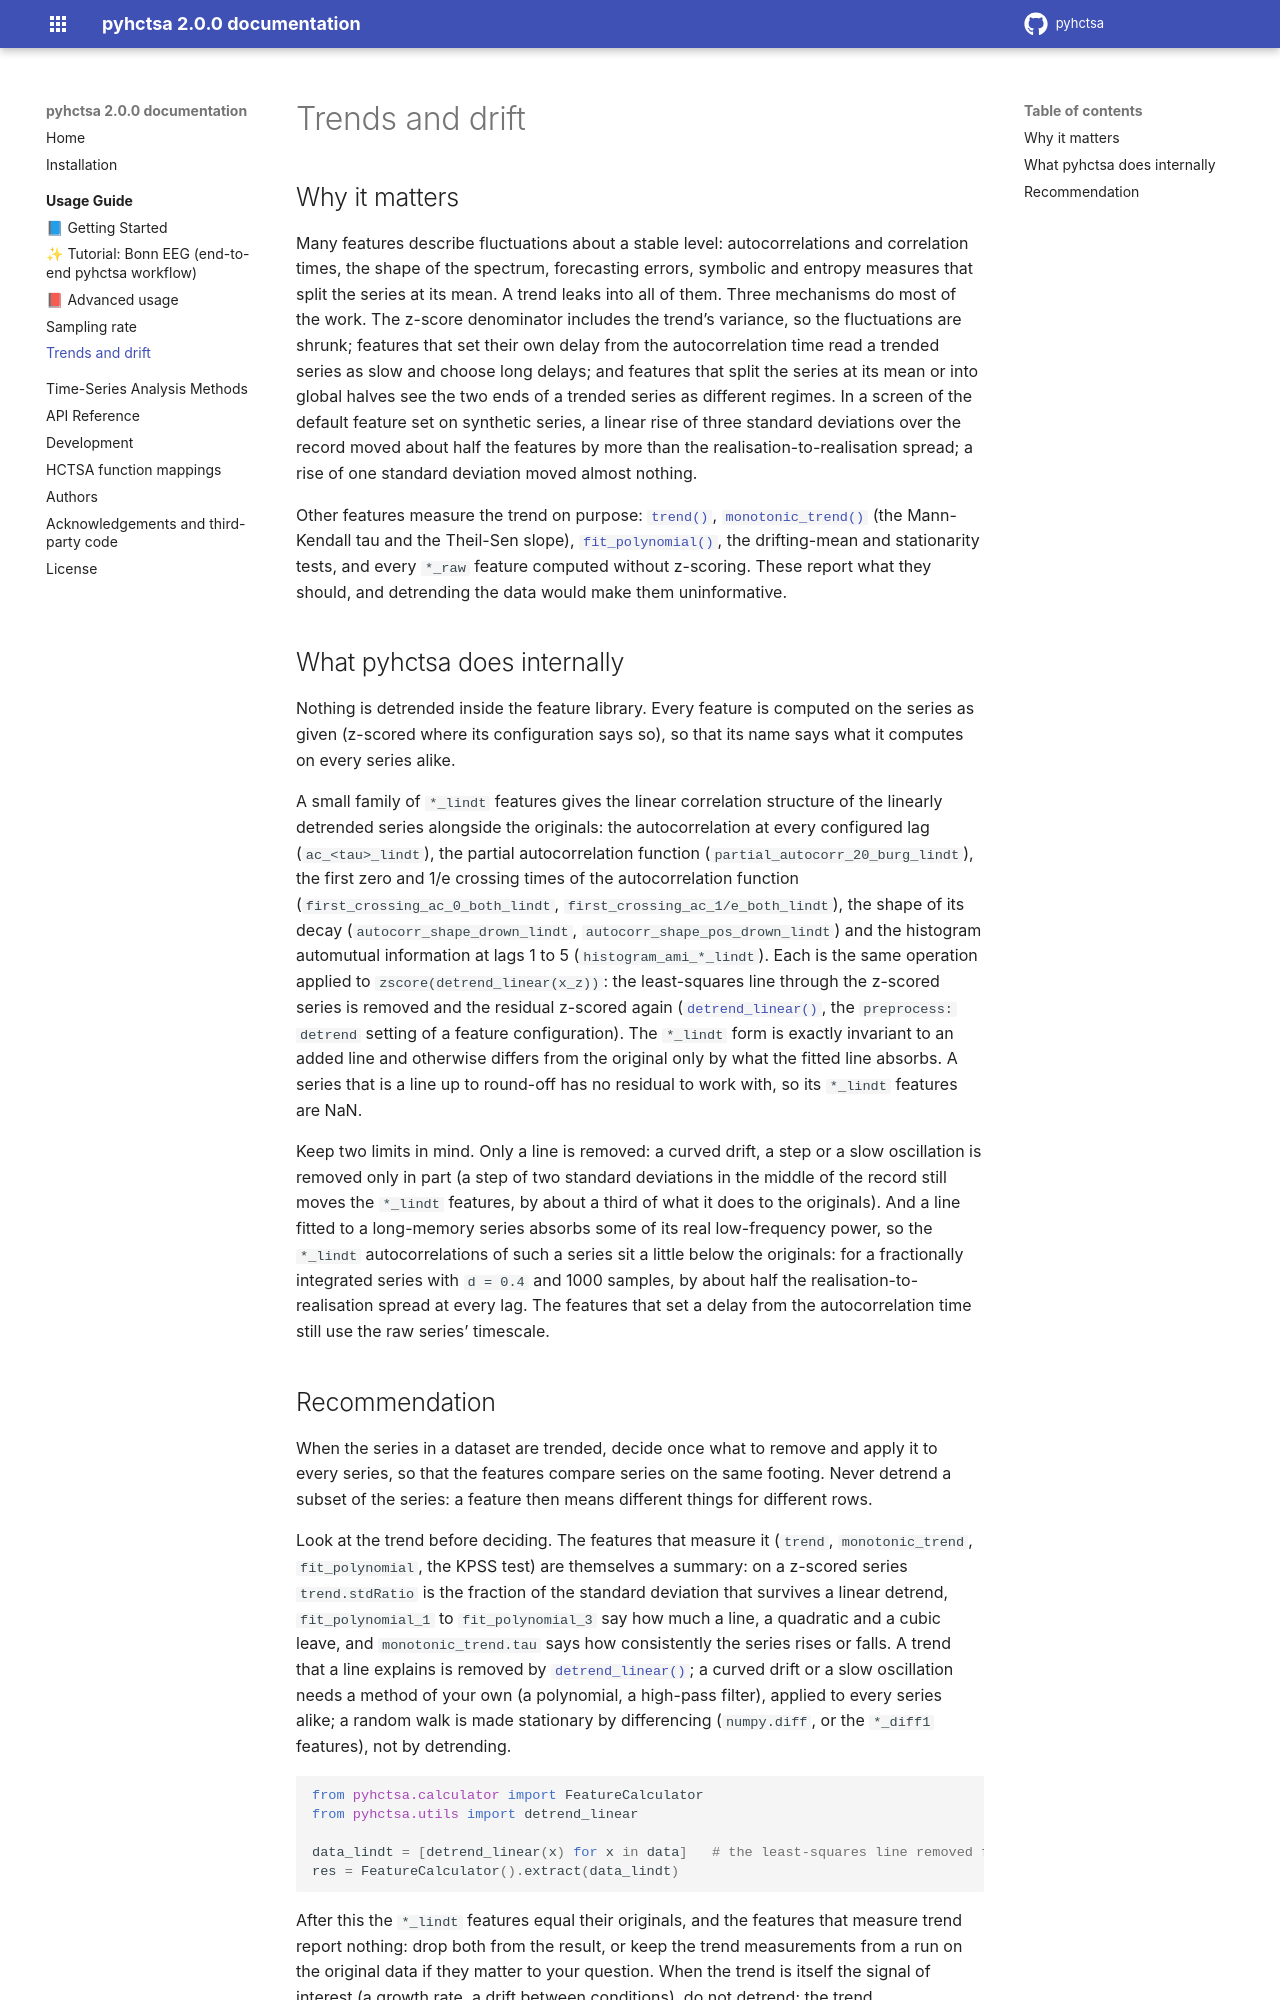

repository: DynamicsAndNeuralSystems/pyhctsa · page: usage/trends.html · generator: sphinx

Trends and drift
================

Why it matters
--------------

Many features describe fluctuations about a stable level: autocorrelations and correlation times, the shape of the spectrum, forecasting errors, symbolic and entropy measures that split the series at its mean.
A trend leaks into all of them.
Three mechanisms do most of the work.
The z-score denominator includes the trend's variance, so the fluctuations are shrunk; features that set their own delay from the autocorrelation time read a trended series as slow and choose long delays; and features that split the series at its mean or into global halves see the two ends of a trended series as different regimes.
In a screen of the default feature set on synthetic series, a linear rise of three standard deviations over the record moved about half the features by more than the realisation-to-realisation spread; a rise of one standard deviation moved almost nothing.

Other features measure the trend on purpose: :func:`~pyhctsa.operations.stationarity.trend`, :func:`~pyhctsa.operations.stationarity.monotonic_trend` (the Mann-Kendall tau and the Theil-Sen slope), :func:`~pyhctsa.operations.stationarity.fit_polynomial`, the drifting-mean and stationarity tests, and every ``*_raw`` feature computed without z-scoring.
These report what they should, and detrending the data would make them uninformative.

What pyhctsa does internally
----------------------------

Nothing is detrended inside the feature library.
Every feature is computed on the series as given (z-scored where its configuration says so), so that its name says what it computes on every series alike.

A small family of ``*_lindt`` features gives the linear correlation structure of the linearly detrended series alongside the originals: the autocorrelation at every configured lag (``ac_<tau>_lindt``), the partial autocorrelation function (``partial_autocorr_20_burg_lindt``), the first zero and 1/e crossing times of the autocorrelation function (``first_crossing_ac_0_both_lindt``, ``first_crossing_ac_1/e_both_lindt``), the shape of its decay (``autocorr_shape_drown_lindt``, ``autocorr_shape_pos_drown_lindt``) and the histogram automutual information at lags 1 to 5 (``histogram_ami_*_lindt``).
Each is the same operation applied to ``zscore(detrend_linear(x_z))``: the least-squares line through the z-scored series is removed and the residual z-scored again (:func:`~pyhctsa.utils.detrend_linear`, the ``preprocess: detrend`` setting of a feature configuration).
The ``*_lindt`` form is exactly invariant to an added line and otherwise differs from the original only by what the fitted line absorbs.
A series that is a line up to round-off has no residual to work with, so its ``*_lindt`` features are NaN.

Keep two limits in mind.
Only a line is removed: a curved drift, a step or a slow oscillation is removed only in part (a step of two standard deviations in the middle of the record still moves the ``*_lindt`` features, by about a third of what it does to the originals).
And a line fitted to a long-memory series absorbs some of its real low-frequency power, so the ``*_lindt`` autocorrelations of such a series sit a little below the originals: for a fractionally integrated series with ``d = 0.4`` and 1000 samples, by about half the realisation-to-realisation spread at every lag.
The features that set a delay from the autocorrelation time still use the raw series' timescale.
